Run: headless pygame with SDL's dummy video driver; simulated clock (each Clock.tick advances the game by its frame time, no real sleeping); random seed 0; keys injected as events and as key.get_pressed() state; no mouse input.
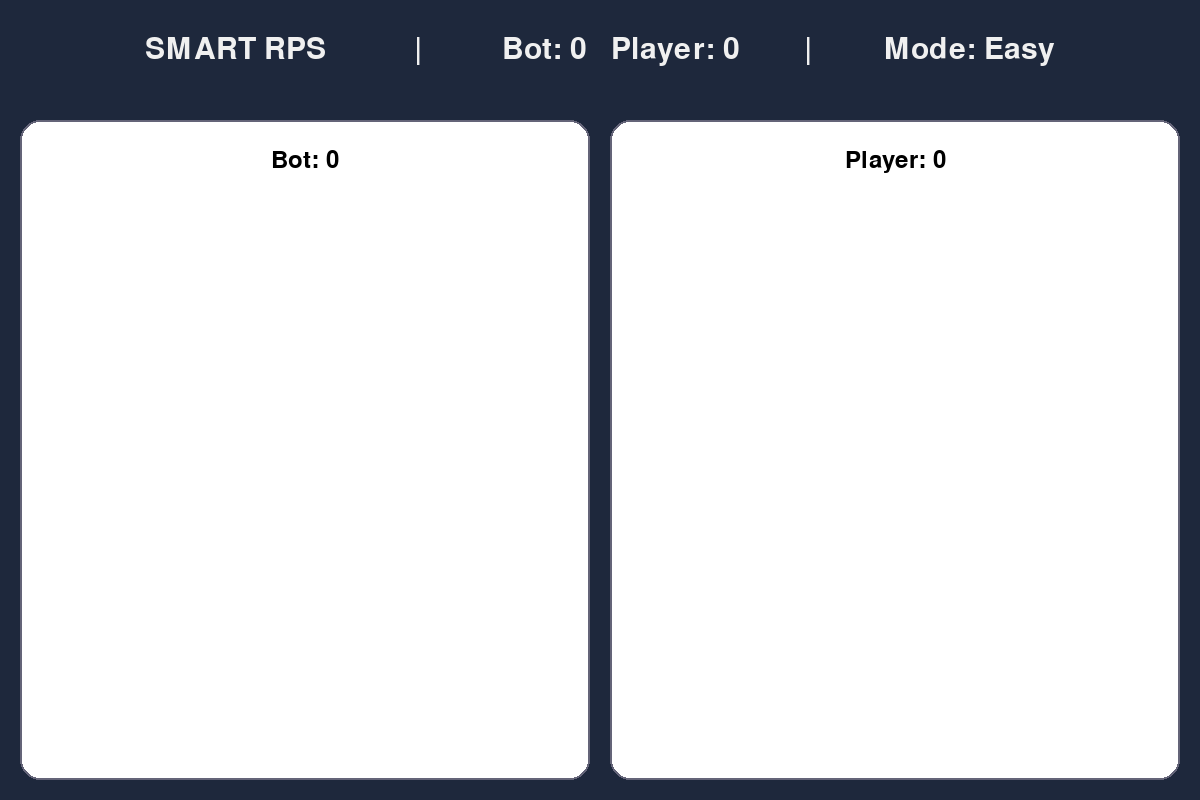
Frame 1 of 4 · flips 1–60 · no input
Frame 2 of 4 · flips 61–180 · tapped SPACE, RETURN · held RIGHT (→), D · screen unchanged from frame 1, image omitted
Frame 3 of 4 · flips 181–300 · held DOWN (↓), S · screen unchanged from frame 2, image omitted
Frame 4 of 4 · flips 301–420 · held LEFT (←), A, UP (↑), W · screen unchanged from frame 3, image omitted

The pygame program that drew these frames:

# Using Pygame to create a UI for Smart RPS
# Main window, design, and layout with sections for the bot and player

# Using Pygame CE (Community Edition) - is actively maintained
# Better support for windows + raspberry pi

# Pygame CE
import pygame
# Allows to properly close the game
import sys

pygame.init()


# Input = camera gestures so no buttons
# How to select difficulty:
    # Player shows eg. Rock = Easy, Paper = Medium, Scissors = Hard
    # Difficulty mode validation: hold-to-confirm for 2 seconds


# Active window
WIDTH, HEIGHT = 1200, 800
screen = pygame.display.set_mode((WIDTH, HEIGHT))
pygame.display.set_caption("Smart Rock Paper Scissors")

# Images in memory = pygame surfaces

# colours
BG = (30, 40, 60)  
TEXT_LIGHT = (240, 240, 240)
BOT_BG = (60, 130, 90)     
PLAYER_BG = (70, 100, 170) 
DIVIDER = (100, 100, 120)
BLACK = (0, 0, 0)
WHITE = (255, 255, 255)    

titleFont = pygame.font.SysFont(None, 44)
labelFont = pygame.font.SysFont(None, 36)
smallFont = pygame.font.SysFont(None, 28)

# Headers
botScore = 0
playerScore = 0
difficulty = "Easy"

clock = pygame.time.Clock()

while True:
    screen.fill(BG)

    # Layout
    scoreboard = pygame.Rect(0, 0, WIDTH, 100)
    padding = 20
    botSection = pygame.Rect(padding, 120, WIDTH // 2 - 30, HEIGHT - 140)
    playerSection = pygame.Rect(WIDTH // 2 + 10, 120, WIDTH // 2 - 30, HEIGHT - 140)    


    # Draw sections
    pygame.draw.rect(screen, BG, scoreboard)
    pygame.draw.rect(screen, WHITE, botSection, border_radius=20)
    pygame.draw.rect(screen, WHITE, playerSection, border_radius=20)
    pygame.draw.rect(screen, DIVIDER, botSection, width=2, border_radius=20)
    pygame.draw.rect(screen, DIVIDER, playerSection, width=2, border_radius=20)


    # Scoreboard 
    scoreboardText = titleFont.render(
        f"SMART RPS           |          Bot: {botScore}   Player: {playerScore}        |         Mode: {difficulty}",
        True,
        TEXT_LIGHT
    )    
    scoreboardText_rect = scoreboardText.get_rect(center=scoreboard.center)
    screen.blit(scoreboardText, scoreboardText_rect)


    # Bot and player 
    botLabel = labelFont.render(
        f"Bot: {botScore}", True, BLACK
    )
    botLabel_rect = botLabel.get_rect(center=(botSection.centerx, botSection.top + 40))
    screen.blit(botLabel, botLabel_rect)

    playerLabel = labelFont.render(
        f"Player: {playerScore}", True, BLACK
    )
    playerLabel_rect = playerLabel.get_rect(
        center=(playerSection.centerx, playerSection.top + 40)
    )
    screen.blit(playerLabel, playerLabel_rect)


    for event in pygame.event.get():
        if event.type == pygame.QUIT:
            pygame.quit()
            sys.exit()
        
 
    pygame.display.update()
    clock.tick(60)  
